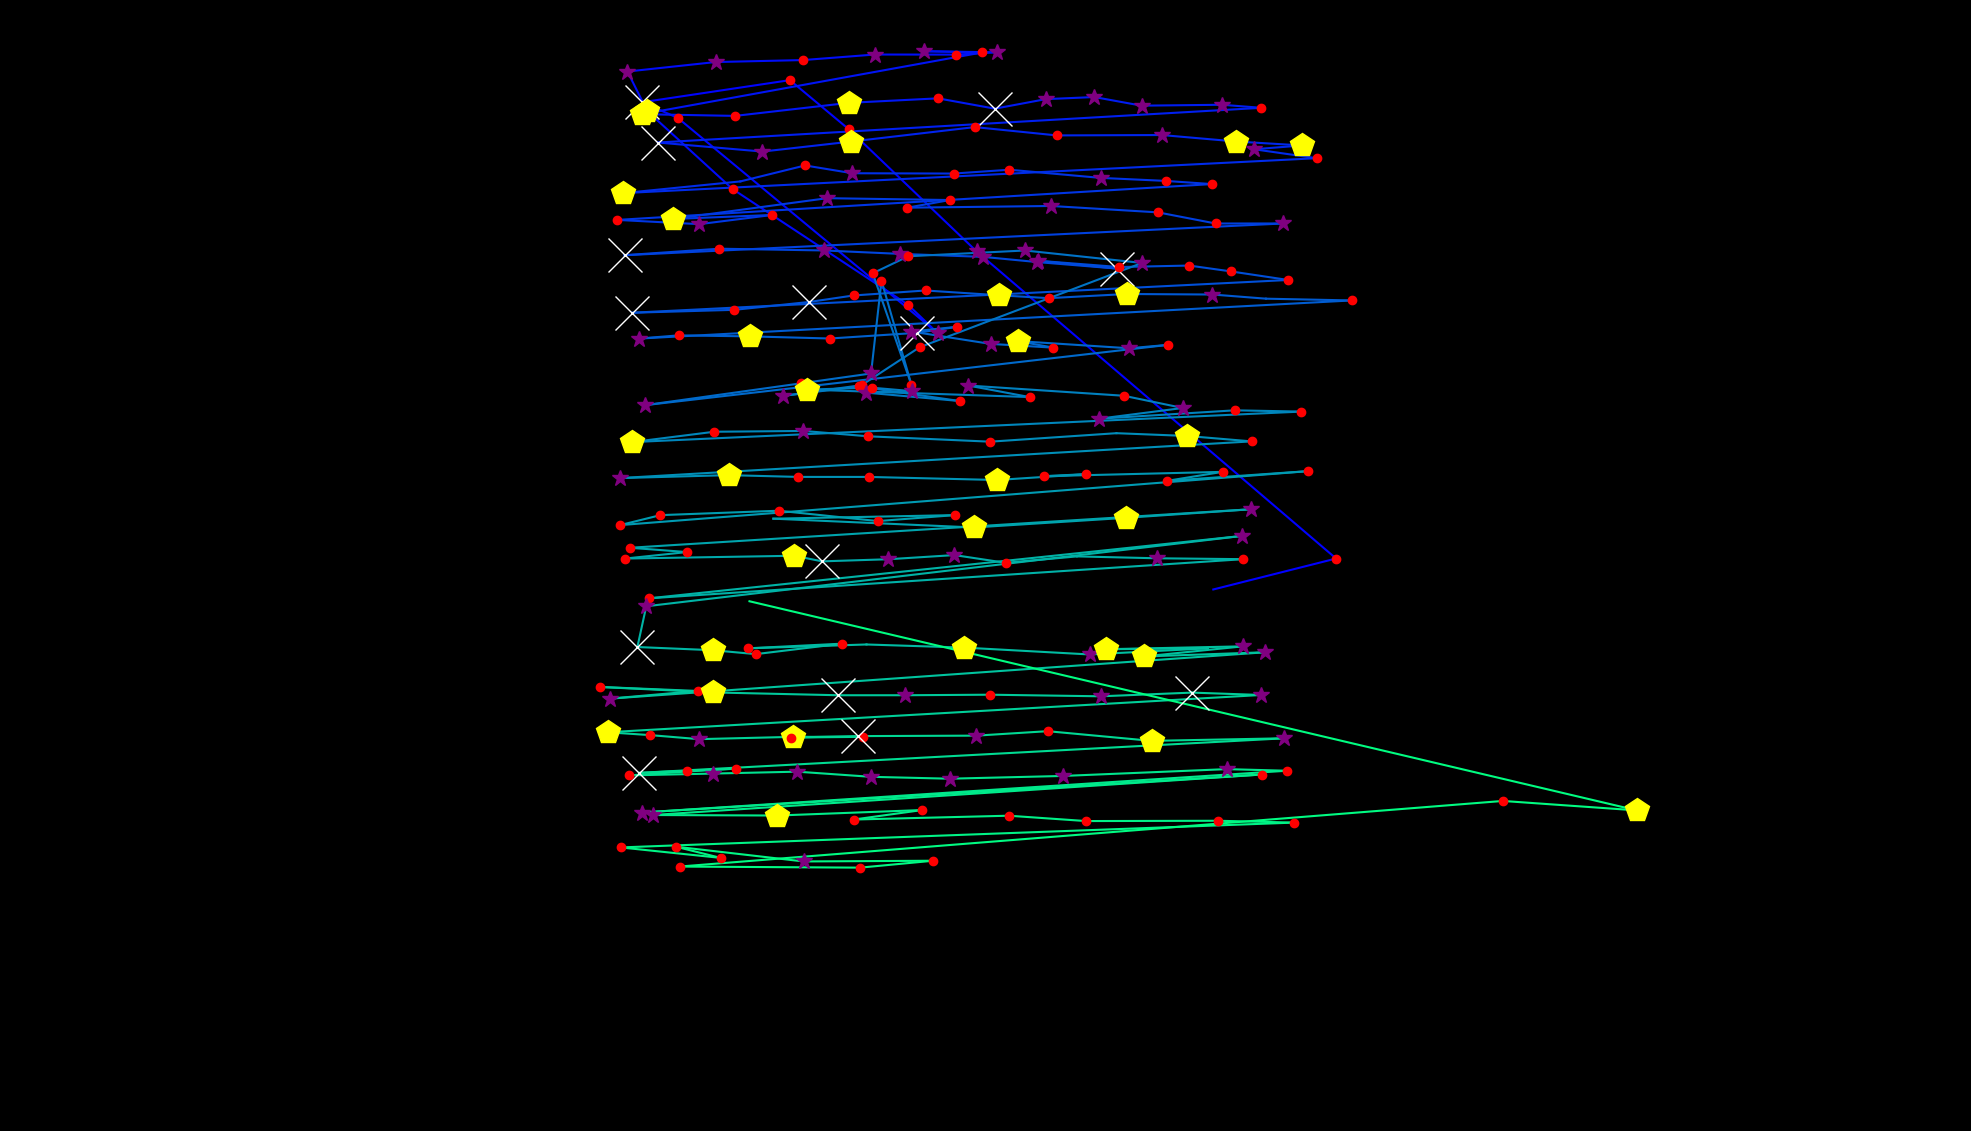

Data behind this chart, as committed beside it:
fixation_id, timestamp, avg_gaze_x, avg_gaze_y, duration
0.0, 96.4, 1576, 703.3, 108.4
1.0, 253, 1735, 743.5, 120.5
2.0, 482, 1268, 1142, 253
3.0, 795.3, 1102, 1301, 192.8
4.0, 1012, 1026, 1365, 216.9
5.0, 1253, 834, 1336, 759.1
6.0, 2036, 880.3, 1316, 180.7
7.0, 2326, 1218, 1036, 373.5
8.0, 2723, 1179, 1073, 156.6
9.0, 3386, 951.5, 1223, 168.7
10.0, 3579, 840.5, 1325, 433.8
11.0, 4037, 814.9, 1376, 337.4
12.0, 4398, 929.2, 1388, 277.1
13.0, 4711, 1043, 1391, 216.9
14.0, 4952, 1136, 1398, 289.2
15.0, 5266, 1241, 1398, 241
16.0, 5531, 1294, 1401, 265.1
17.0, 5820, 1200, 1402, 313.3
18.0, 6157, 1276, 1401, 180.7
19.0, 6386, 833.8, 1321, 421.7
20.0, 6832, 954.6, 1318, 192.8
21.0, 7085, 1103, 1335, 494
22.0, 7603, 1218, 1341, 180.7
23.0, 7832, 1292, 1328, 976
24.0, 8832, 1358, 1340, 373.5
25.0, 9230, 1421, 1343, 265.1
26.0, 9519, 1483, 1332, 337.4
27.0, 9917, 1587, 1333, 277.1
28.0, 10218, 1638, 1329, 204.8
29.0, 10555, 854.5, 1284, 554.3
30.0, 11134, 990.2, 1272, 337.4
31.0, 11495, 1105, 1285, 482
32.0, 12026, 1266, 1304, 180.7
33.0, 12351, 1372, 1293, 228.9
34.0, 12724, 1509, 1293, 301.2
35.0, 13062, 1605, 1285, 482
36.0, 13568, 1691, 1280, 445.8
37.0, 14038, 1629, 1275, 325.3
38.0, 14387, 1710, 1263, 156.6
39.0, 14640, 809.7, 1218, 421.7
40.0, 15134, 961.4, 1233, 108.4
41.0, 15303, 1046, 1254, 144.6
42.0, 15472, 1107, 1244, 301.2
43.0, 15821, 1238, 1243, 156.6
44.0, 16014, 1311, 1248, 144.6
45.0, 16195, 1429, 1238, 325.3
46.0, 16544, 1514, 1234, 228.9
47.0, 16797, 1574, 1230, 192.8
48.0, 17038, 801.7, 1183, 180.7
49.0, 17243, 908.4, 1178, 313.3
50.0, 17580, 1003, 1190, 144.6
51.0, 17749, 873.5, 1184, 445.8
52.0, 18231, 1074, 1211, 397.6
53.0, 18677, 1234, 1209, 168.7
54.0, 18870, 1178, 1199, 192.8
55.0, 19099, 1365, 1201, 385.6
56.0, 19508, 1504, 1193, 168.7
57.0, 19701, 1579, 1179, 216.9
58.0, 19942, 1666, 1179, 289.2
59.0, 20316, 811.1, 1137, 590.4
... 165 more rows
